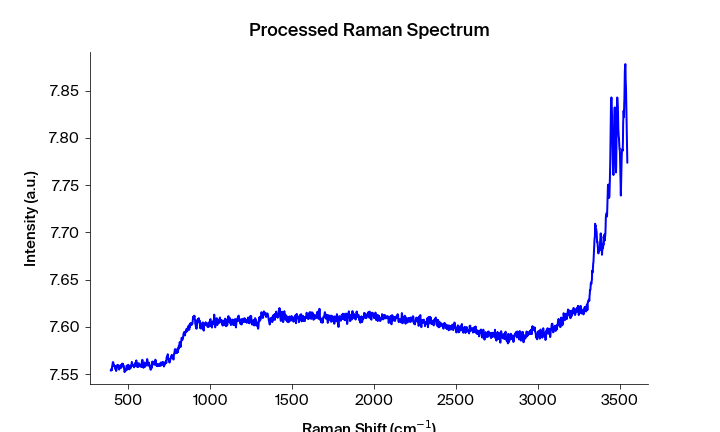

The data file committed next to this chart (first rows):
Pixels #, Intensity (a.u.), Wavelength (nm), Raman shift (cm-1), Raman shift (cm-1) adjusted, Filtered Intensity (a.u.), Baselined Filtered Intensity (a.u.)
0.0, 7.554, 543.4, 393.5, 393.2, 7.554, -0.03636
1.0, 7.554, 543.4, 395.4, 395.1, 7.554, -0.0363
2.0, 7.555, 543.5, 397.2, 396.9, 7.554, -0.03597
3.0, 7.556, 543.5, 399.1, 398.8, 7.555, -0.03501
4.0, 7.554, 543.6, 400.9, 400.6, 7.556, -0.0343
5.0, 7.558, 543.6, 402.8, 402.5, 7.558, -0.03169
6.0, 7.56, 543.7, 404.7, 404.4, 7.56, -0.03013
7.0, 7.562, 543.8, 406.5, 406.2, 7.562, -0.02851
8.0, 7.563, 543.8, 408.4, 408.1, 7.562, -0.02851
9.0, 7.562, 543.9, 410.2, 409.9, 7.562, -0.02851
10.0, 7.561, 543.9, 412.1, 411.8, 7.561, -0.02949
11.0, 7.559, 544, 413.9, 413.6, 7.559, -0.03109
12.0, 7.559, 544, 415.8, 415.5, 7.559, -0.03112
13.0, 7.558, 544.1, 417.7, 417.4, 7.558, -0.03158
14.0, 7.558, 544.1, 419.5, 419.2, 7.558, -0.03216
15.0, 7.555, 544.2, 421.4, 421.1, 7.558, -0.03222
16.0, 7.558, 544.3, 423.2, 422.9, 7.555, -0.03459
17.0, 7.555, 544.3, 425.1, 424.8, 7.555, -0.03492
18.0, 7.553, 544.4, 426.9, 426.6, 7.555, -0.03492
19.0, 7.555, 544.4, 428.8, 428.5, 7.555, -0.03492
20.0, 7.556, 544.5, 430.6, 430.3, 7.556, -0.03408
21.0, 7.559, 544.5, 432.5, 432.2, 7.559, -0.03108
22.0, 7.559, 544.6, 434.4, 434, 7.559, -0.03108
23.0, 7.559, 544.6, 436.2, 435.9, 7.559, -0.03106
24.0, 7.559, 544.7, 438.1, 437.7, 7.559, -0.03109
25.0, 7.559, 544.7, 439.9, 439.6, 7.559, -0.0313
26.0, 7.559, 544.8, 441.8, 441.4, 7.559, -0.03151
27.0, 7.556, 544.9, 443.6, 443.3, 7.558, -0.03197
28.0, 7.555, 544.9, 445.5, 445.1, 7.558, -0.03197
29.0, 7.558, 545, 447.3, 447, 7.557, -0.03341
30.0, 7.559, 545, 449.2, 448.8, 7.558, -0.03197
31.0, 7.557, 545.1, 451, 450.7, 7.559, -0.03148
32.0, 7.559, 545.1, 452.9, 452.5, 7.559, -0.03148
33.0, 7.559, 545.2, 454.7, 454.4, 7.558, -0.032
34.0, 7.558, 545.2, 456.6, 456.2, 7.559, -0.03085
35.0, 7.557, 545.3, 458.4, 458.1, 7.559, -0.03081
36.0, 7.56, 545.4, 460.3, 459.9, 7.56, -0.03039
37.0, 7.561, 545.4, 462.1, 461.7, 7.56, -0.02969
38.0, 7.56, 545.5, 464, 463.6, 7.56, -0.02968
39.0, 7.561, 545.5, 465.8, 465.4, 7.561, -0.02946
40.0, 7.56, 545.6, 467.7, 467.3, 7.56, -0.02968
41.0, 7.561, 545.6, 469.5, 469.1, 7.56, -0.02968
42.0, 7.558, 545.7, 471.3, 471, 7.559, -0.03155
43.0, 7.559, 545.7, 473.2, 472.8, 7.558, -0.03185
44.0, 7.556, 545.8, 475, 474.7, 7.556, -0.0341
45.0, 7.554, 545.8, 476.9, 476.5, 7.554, -0.03578
46.0, 7.552, 545.9, 478.7, 478.3, 7.554, -0.03578
47.0, 7.553, 546, 480.6, 480.2, 7.554, -0.03578
48.0, 7.555, 546, 482.4, 482, 7.554, -0.03637
49.0, 7.556, 546.1, 484.3, 483.9, 7.555, -0.03504
50.0, 7.554, 546.1, 486.1, 485.7, 7.555, -0.03504
51.0, 7.555, 546.2, 487.9, 487.6, 7.555, -0.03504
52.0, 7.555, 546.2, 489.8, 489.4, 7.555, -0.03504
53.0, 7.559, 546.3, 491.6, 491.2, 7.555, -0.03504
54.0, 7.556, 546.3, 493.5, 493.1, 7.556, -0.03455
55.0, 7.555, 546.4, 495.3, 494.9, 7.556, -0.03406
56.0, 7.556, 546.5, 497.2, 496.7, 7.556, -0.03406
57.0, 7.558, 546.5, 499, 498.6, 7.557, -0.03319
58.0, 7.56, 546.6, 500.8, 500.4, 7.558, -0.03226
59.0, 7.557, 546.6, 502.7, 502.3, 7.558, -0.03226
... 1,988 more rows
